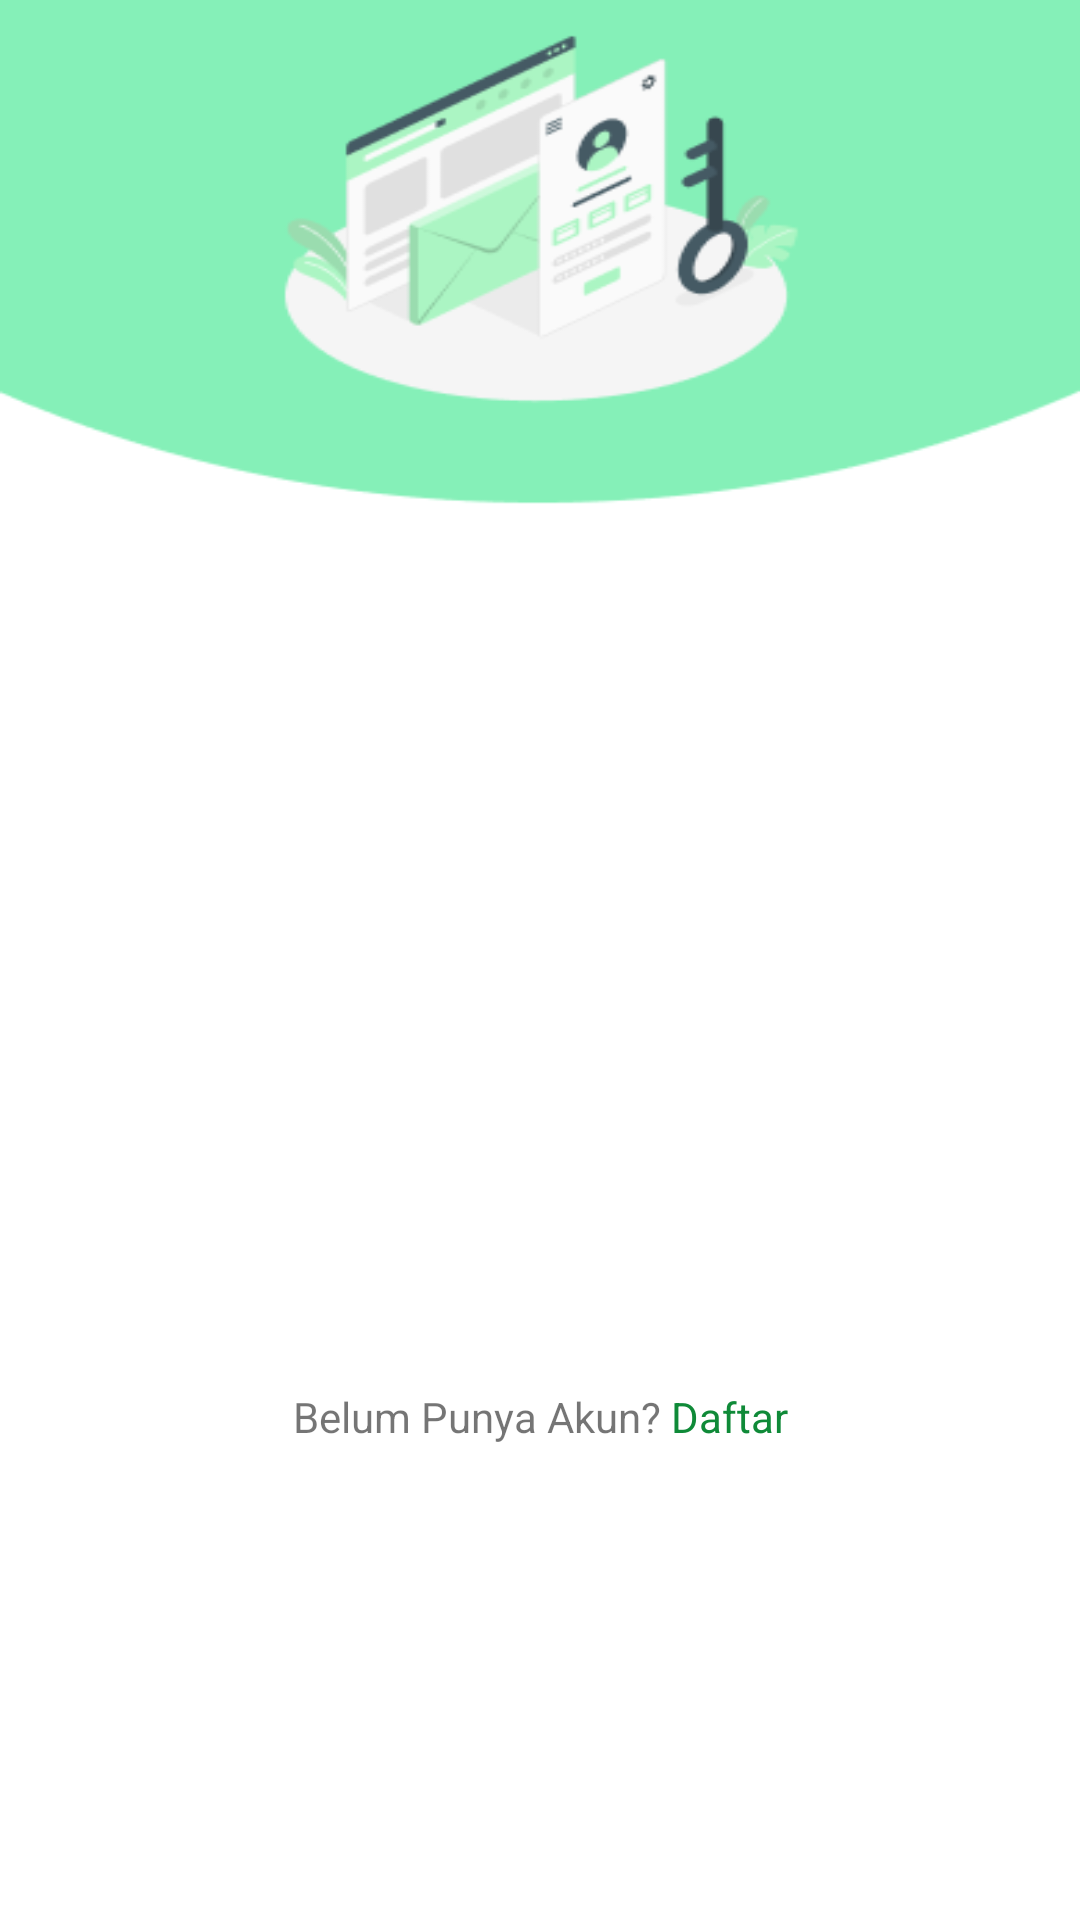

This screen was rendered from an Android layout file. Write that file and the resources it references.
<!-- AndroidManifest.xml: application theme Theme.UsahaYuk -->
<!-- res/layout/activity_login.xml -->
<?xml version="1.0" encoding="utf-8"?>
<androidx.constraintlayout.widget.ConstraintLayout xmlns:android="http://schemas.android.com/apk/res/android"
    xmlns:app="http://schemas.android.com/apk/res-auto"
    xmlns:tools="http://schemas.android.com/tools"
    android:layout_width="match_parent"
    android:layout_height="match_parent"
    android:background="@drawable/loginbg"
    android:orientation="vertical"
    tools:context=".ui.login.LoginActivity">

    <TextView
        android:id="@+id/titleTextView"
        android:layout_width="0dp"
        android:layout_height="wrap_content"
        android:layout_marginStart="32dp"
        android:layout_marginTop="16dp"
        android:layout_marginEnd="32dp"
        android:alpha="0"
        android:fontFamily="@font/poppinsbold"
        android:text="@string/title_login_page"
        android:textColor="@color/black"
        android:textSize="20sp"
        android:textStyle="bold"
        app:layout_constraintEnd_toEndOf="parent"
        app:layout_constraintHorizontal_bias="0.0"
        app:layout_constraintStart_toStartOf="parent"
        app:layout_constraintTop_toTopOf="@+id/guidelineHorizontal" />

    <TextView
        android:id="@+id/messageTextView"
        android:layout_width="0dp"
        android:layout_height="wrap_content"
        android:layout_marginStart="32dp"
        android:layout_marginEnd="32dp"
        android:alpha="0"
        android:fontFamily="@font/poppinsregular"
        android:text="@string/message_login_page"
        android:textColor="@color/black"
        android:textSize="16sp"
        app:layout_constraintEnd_toEndOf="parent"
        app:layout_constraintHorizontal_bias="1.0"
        app:layout_constraintStart_toStartOf="parent"
        app:layout_constraintTop_toBottomOf="@+id/titleTextView" />

    <com.google.android.material.textfield.TextInputLayout
        android:id="@+id/emailEditTextLayout"
        style="@style/Widget.MaterialComponents.TextInputLayout.OutlinedBox"
        android:layout_width="0dp"
        android:layout_height="wrap_content"
        android:layout_marginStart="32dp"
        android:layout_marginTop="32dp"
        android:layout_marginEnd="32dp"
        app:layout_constraintEnd_toEndOf="parent"
        app:layout_constraintStart_toStartOf="parent"
        app:layout_constraintTop_toBottomOf="@+id/messageTextView">

        <com.example.usahayuk.customview.CustomMail
            android:id="@+id/inputEmail"
            android:layout_width="match_parent"
            android:layout_height="wrap_content"
            android:alpha="0"
            android:ems="10"
            android:hint="@string/email"
            android:inputType="textEmailAddress"
            android:textColor="@color/grey_text" />

    </com.google.android.material.textfield.TextInputLayout>

    <com.google.android.material.textfield.TextInputLayout
        android:id="@+id/passwordEditTextLayout"
        style="@style/Widget.MaterialComponents.TextInputLayout.OutlinedBox"
        android:layout_width="0dp"
        android:layout_height="wrap_content"
        android:layout_marginStart="32dp"
        android:layout_marginTop="32dp"
        android:layout_marginEnd="32dp"
        app:layout_constraintEnd_toEndOf="parent"
        app:layout_constraintStart_toStartOf="parent"
        app:layout_constraintTop_toBottomOf="@+id/emailEditTextLayout">

        <com.example.usahayuk.customview.CustomPassword
            android:id="@+id/inputPassword"
            android:layout_width="match_parent"
            android:layout_height="wrap_content"
            android:alpha="0"
            android:ems="10"
            android:hint="@string/password"
            android:inputType="textPassword"
            app:passwordToggleEnabled="true"
            tools:ignore="SpeakableTextPresentCheck" />

    </com.google.android.material.textfield.TextInputLayout>

    <com.example.usahayuk.customview.CustomButton
        android:id="@+id/loginButton"
        android:layout_width="match_parent"
        android:layout_height="50dp"
        android:layout_marginHorizontal="32dp"
        android:layout_marginTop="24dp"
        android:alpha="0"
        android:backgroundTint="@color/green_main"
        android:fontFamily="@font/poppinsmedium"
        android:text="@string/login"
        android:textAllCaps="false"
        app:layout_constraintEnd_toEndOf="parent"
        app:layout_constraintHorizontal_bias="0.484"
        app:layout_constraintStart_toStartOf="parent"
        app:layout_constraintTop_toBottomOf="@id/passwordEditTextLayout" />



    <androidx.constraintlayout.widget.Guideline
        android:id="@+id/guidelineHorizontal"
        android:layout_width="wrap_content"
        android:layout_height="64dp"
        android:alpha="0"
        android:orientation="horizontal"
        app:layout_constraintEnd_toEndOf="parent"
        app:layout_constraintGuide_percent="0.28"
        app:layout_constraintStart_toStartOf="parent" />

    <androidx.constraintlayout.widget.Guideline
        android:id="@+id/guidelineHorizontal2"
        android:layout_width="wrap_content"
        android:layout_height="64dp"
        android:alpha="0"
        android:orientation="horizontal"
        app:layout_constraintEnd_toEndOf="parent"
        app:layout_constraintGuide_percent="0.1"
        app:layout_constraintStart_toStartOf="parent" />

    <androidx.constraintlayout.widget.Guideline
        android:id="@+id/guidelineVertical"
        android:layout_width="wrap_content"
        android:layout_height="64dp"
        android:alpha="0"
        android:orientation="vertical"
        app:layout_constraintEnd_toEndOf="parent"
        app:layout_constraintGuide_percent="0.5"
        app:layout_constraintStart_toStartOf="parent" />

    <ProgressBar
        android:id="@+id/progressBar"
        style="?android:attr/progressBarStyle"
        android:layout_width="wrap_content"
        android:layout_height="wrap_content"
        android:layout_gravity="center"
        android:visibility="gone"
        app:layout_constraintBottom_toBottomOf="parent"
        app:layout_constraintEnd_toEndOf="parent"
        app:layout_constraintStart_toStartOf="parent"
        app:layout_constraintTop_toTopOf="parent"
        tools:visibility="visible" />

        <TextView
            android:id="@+id/txtRegister"
            android:layout_width="wrap_content"
            android:layout_height="wrap_content"
            android:layout_marginTop="10dp"
            android:text="@string/registerInfo"
            app:layout_constraintTop_toBottomOf="@+id/loginButton"
            app:layout_constraintStart_toStartOf="parent"
            app:layout_constraintEnd_toEndOf="parent"
            tools:ignore="MissingConstraints" />


</androidx.constraintlayout.widget.ConstraintLayout>
<!-- resources referenced by this layout -->
<resources>
  <color name="black">#FF000000</color>
  <color name="green_main">#0F8A38</color>
  <color name="grey_text">#757575</color>
  <!-- drawable loginbg: png bitmap (drawable, 16399 bytes) -->
  <string name="email">Email</string>
  <string name="login">Masuk</string>
  <string name="message_login_page">Masuk di bawah untuk akses akun mu</string>
  <string name="password">Password</string>
  <string name="registerInfo">Belum Punya Akun?<font color="#0F8A38"> Daftar</font></string>
  <string name="title_login_page">Selamat Datang</string>
  <style name="Theme.UsahaYuk" parent="Theme.MaterialComponents.DayNight.DarkActionBar">
          
          <item name="colorPrimary">@color/green_main</item>
          <item name="colorPrimaryVariant">@color/green_hover</item>
          <item name="colorOnPrimary">@color/green_surface</item>
          
          <item name="colorSecondary">@color/teal_200</item>
          <item name="colorSecondaryVariant">@color/teal_700</item>
          <item name="colorOnSecondary">@color/black</item>
          
          <item name="android:statusBarColor">?attr/colorPrimary</item>
          
      </style>
  <color name="green_hover">#357A59</color>
  <color name="green_surface">#EAFEF0</color>
  <color name="teal_200">#0F8A38</color>
  <color name="teal_700">#FF018786</color>
</resources>
